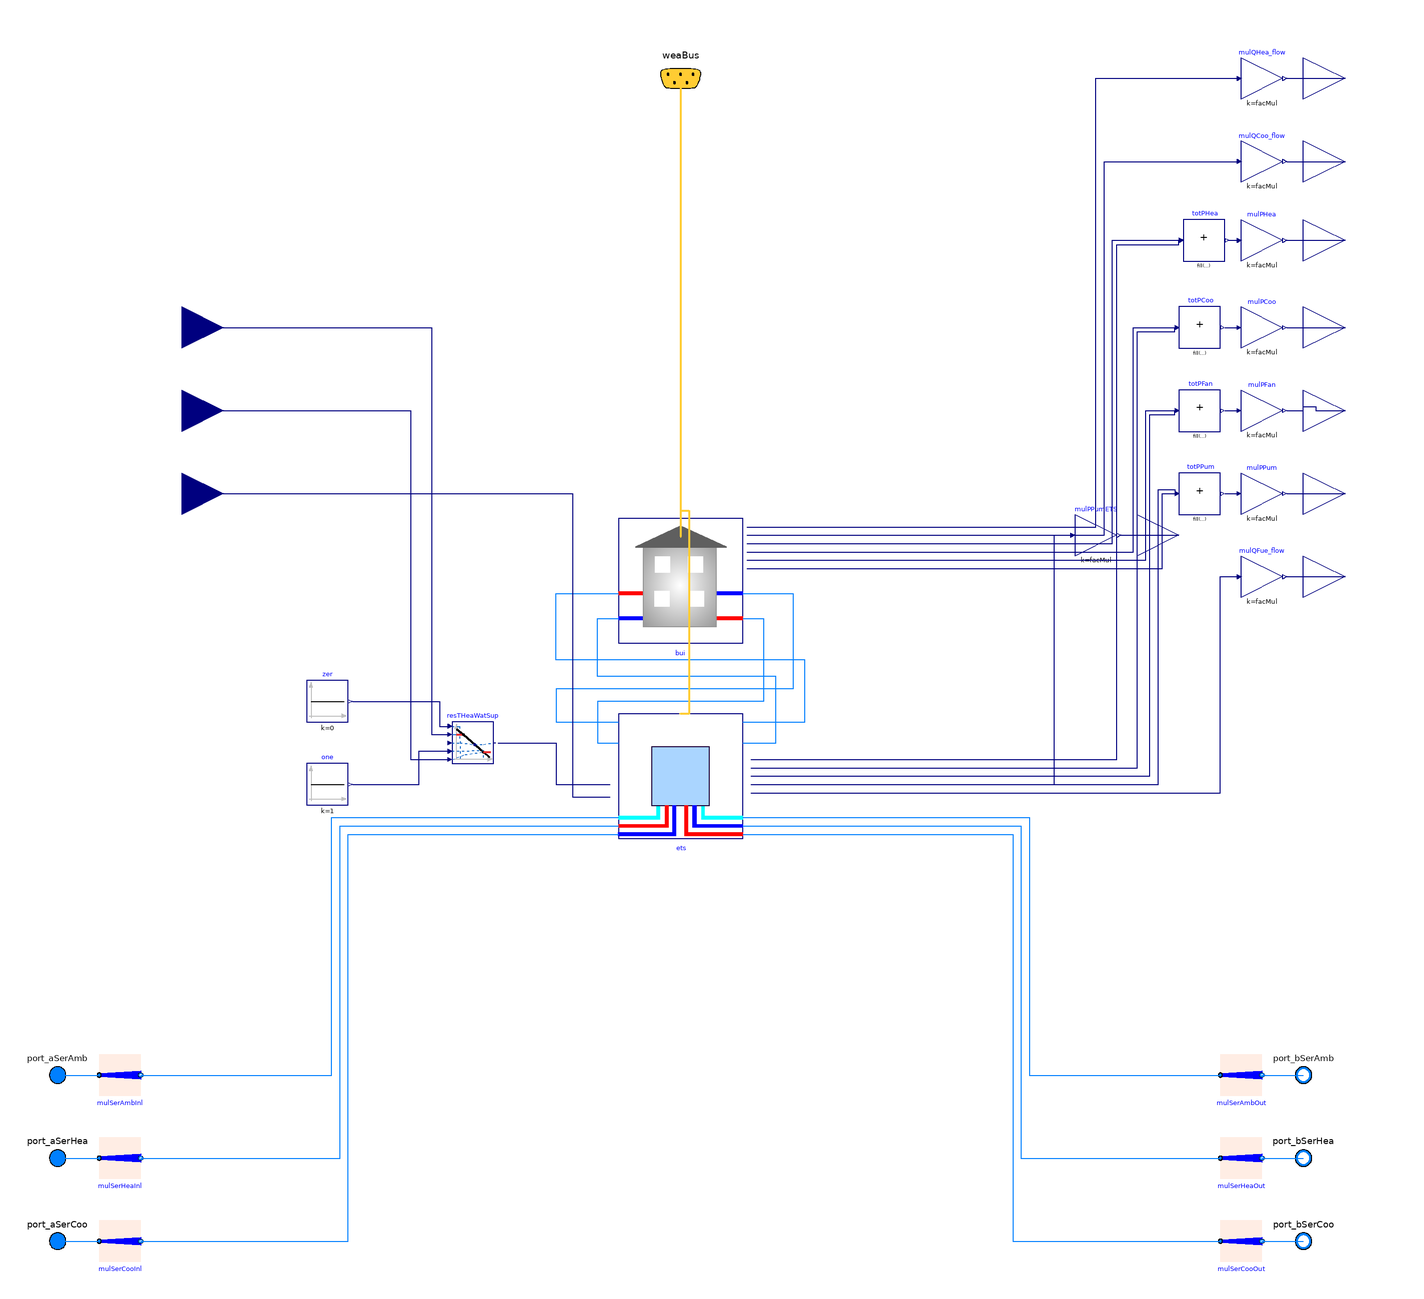

The Modelica model whose source follows is shown above as a component diagram (icons at their Placement, wires along their Line points).

partial model PartialBuildingwithChillerBorefield
  "Partial model of a building with ChillerBorefield"
  extends Buildings.Experimental.DHC.Loads.BaseClasses.PartialBuildingWithPartialETS(
    nPorts_heaWat=1,
    nPorts_chiWat=1,
    redeclare
      Buildings.Experimental.DHC.EnergyTransferStations.Combined.Generation5.ChillerBorefield ets);
      //parameters of ets need to be defined

  // IO CONNECTORS
  Buildings.Controls.OBC.CDL.Interfaces.RealInput TChiWatSupSet(
    final unit="K",
    displayUnit="degC")
    "Chilled water supply temperature set point"
    annotation (Placement(
        transformation(
        extent={{-20,-20},{20,20}},
        rotation=0,
        origin={-240,80}), iconTransformation(
        extent={{-20,-20},{20,20}},
        rotation=0,
        origin={-120,50})));
  Buildings.Controls.OBC.CDL.Interfaces.RealInput THeaWatSupMaxSet(
    final unit="K",
    displayUnit="degC")
    "Heating water supply temperature set point - Maximum value"
    annotation (
      Placement(transformation(
        extent={{-20,-20},{20,20}},
        rotation=0,
        origin={-240,120}), iconTransformation(
        extent={{-20,-20},{20,20}},
        rotation=0,
        origin={-120,70})));
  Buildings.Controls.OBC.CDL.Interfaces.RealInput THeaWatSupMinSet(
    final unit="K",
    displayUnit="degC")
    "Heating water supply temperature set point - Minimum value"
    annotation (
      Placement(transformation(
        extent={{-20,-20},{20,20}},
        rotation=0,
        origin={-240,160}), iconTransformation(
        extent={{-20,-20},{20,20}},
        rotation=0,
        origin={-120,90})));
  // COMPONENTS
  Buildings.Controls.OBC.CDL.Continuous.Line resTHeaWatSup "HW supply temperature reset"
    annotation (Placement(transformation(extent={{-110,-50},{-90,-30}})));
  Buildings.Controls.OBC.CDL.Continuous.Sources.Constant zer(k=0) "Zero"
    annotation (Placement(transformation(extent={{-180,-30},{-160,-10}})));
  Buildings.Controls.OBC.CDL.Continuous.Sources.Constant one(k=1) "One"
    annotation (Placement(transformation(extent={{-180,-70},{-160,-50}})));
  Buildings.Controls.OBC.CDL.Continuous.Gain mulPPumETS(u(final unit="W"), final k=facMul) if
                       have_pum "Scaling"
    annotation (Placement(transformation(extent={{190,50},{210,70}})));
  Buildings.Controls.OBC.CDL.Interfaces.RealOutput PPumETS(final unit="W") if
                       have_pum "ETS pump power" annotation (Placement(
        transformation(extent={{220,40},{260,80}}), iconTransformation(
        extent={{-20,-20},{20,20}},
        rotation=90,
        origin={90,120})));

equation
  connect(TChiWatSupSet, ets.TChiWatSupSet) annotation (Line(points={{-240,80},{
          -52,80},{-52,-66},{-34,-66}},  color={0,0,127}));
  connect(resTHeaWatSup.y, ets.THeaWatSupSet) annotation (Line(points={{-88,-40},
          {-60,-40},{-60,-60},{-34,-60}}, color={0,0,127}));
  connect(THeaWatSupMaxSet, resTHeaWatSup.f2) annotation (Line(points={{-240,120},
          {-130,120},{-130,-48},{-112,-48}}, color={0,0,127}));
  connect(THeaWatSupMinSet, resTHeaWatSup.f1) annotation (Line(points={{-240,160},
          {-120,160},{-120,-36},{-112,-36}}, color={0,0,127}));
  connect(one.y, resTHeaWatSup.x2) annotation (Line(points={{-158,-60},{-126,-60},
          {-126,-44},{-112,-44}}, color={0,0,127}));
  connect(zer.y, resTHeaWatSup.x1) annotation (Line(points={{-158,-20},{-116,-20},
          {-116,-32},{-112,-32}}, color={0,0,127}));
  connect(mulPPumETS.y, PPumETS)
    annotation (Line(points={{212,60},{240,60}}, color={0,0,127}));
  connect(ets.PPum, mulPPumETS.u) annotation (Line(points={{34,-60},{180,-60},{
          180,60},{188,60}}, color={0,0,127}));
  annotation (Icon(coordinateSystem(preserveAspectRatio=false)), Diagram(
        coordinateSystem(preserveAspectRatio=false)),
              uses(Buildings(version="7.0.0")));
end PartialBuildingwithChillerBorefield;